Run: headless pygame with SDL's dummy video driver; simulated clock (each Clock.tick advances the game by its frame time, no real sleeping); random seed 0; keys injected as events and as key.get_pressed() state; no mouse input.
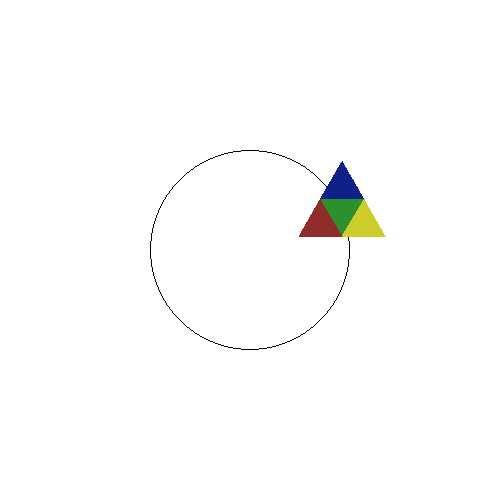
Frame 1 of 4 · flips 1–60 · no input
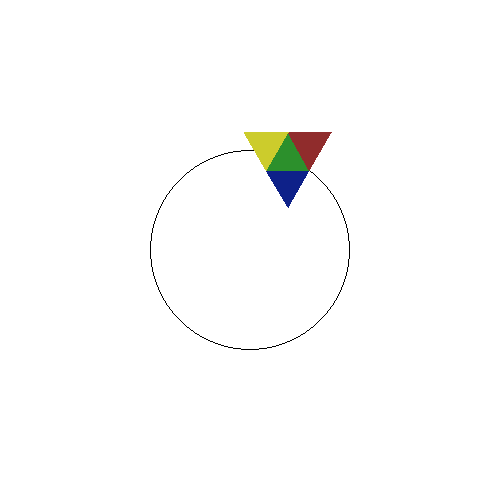
Frame 2 of 4 · flips 61–180 · tapped SPACE, RETURN · held RIGHT (→), D
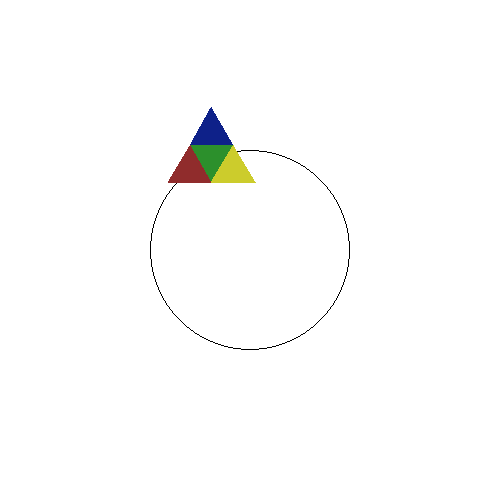
Frame 3 of 4 · flips 181–300 · held DOWN (↓), S
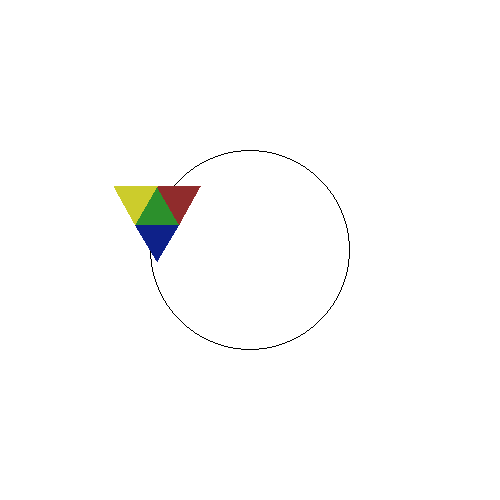
Frame 4 of 4 · flips 301–420 · held LEFT (←), A, UP (↑), W

The pygame program that drew these frames:

import sys
from pygame import *
from math import sin, cos, pi

clock = time.Clock()
size = width, height = 500, 500
screen = display.set_mode(size)
display.set_caption('Catch Birds')

BLACK = 0,0,0
WHITE = 255, 255, 255
BLUE = 14, 33, 137
GREEN = 44, 144, 44
RED = 144, 44, 44
YELLOW = 204, 204, 44

angle = 0
angle_t = 0    
def triangle(angle, angle_t):
    r = 100
    r_t = 50
    c_x, c_y = 250, 250
    
    center_x = 250 + r*cos(angle)
    center_y = 250 + r*sin(angle)
    
    top_x = center_x + r_t*cos(angle_t)
    top_y = center_y + r_t*sin(angle_t)
    down_l_x = center_x + r_t*cos(angle_t+(2*pi/3)) 
    down_l_y = center_y + r_t*sin(angle_t+(2*pi/3))
    down_r_x = center_x + r_t*cos(angle_t+(4*pi/3))
    down_r_y = center_y + r_t*sin(angle_t+(4*pi/3))

    left_x = (top_x + down_l_x)/2
    left_y = (top_y + down_l_y)/2
    right_x = (top_x + down_r_x)/2
    right_y = (top_y + down_r_y)/2
    down_x = (down_l_x + down_r_x)/2
    down_y = (down_l_y + down_r_y)/2
    
    draw.polygon(screen, BLUE, ((top_x, top_y), (left_x, left_y),
                                  (right_x, right_y)), 0)
    draw.polygon(screen, GREEN, ((down_x, down_y), (left_x, left_y),
                                  (right_x, right_y)), 0)
    draw.polygon(screen, RED, ((down_x, down_y), (down_r_x, down_r_y),
                                  (right_x, right_y)), 0)    
    draw.polygon(screen, YELLOW, ((down_x, down_y), (left_x, left_y),
                                  (down_l_x, down_l_y)), 0)


while 1:
    clock.tick(5)
    for e in event.get():
        if e.type == QUIT:
            quit()
            sys.exit()
    
    angle += pi/32
    angle_t += pi/8
    
    screen.fill(WHITE)
    draw.circle(screen, BLACK, (250, 250), 100, 1)
    triangle(angle, angle_t)
               
    display.flip()
